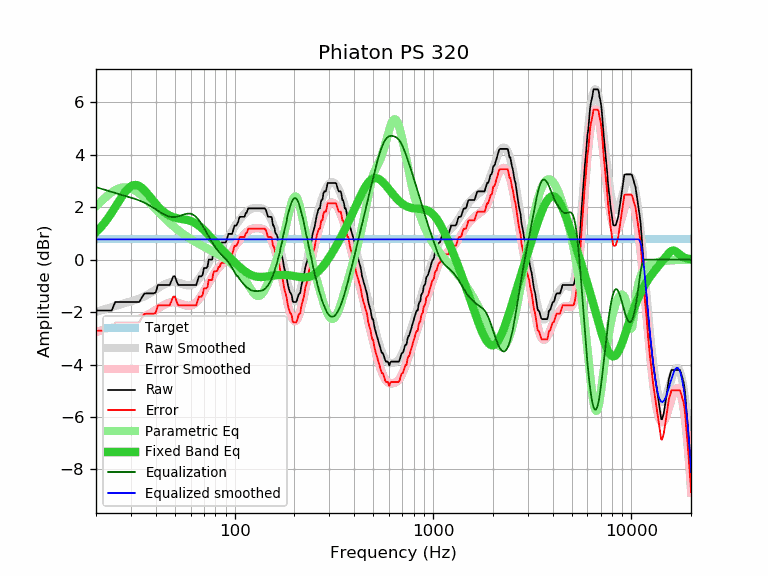

Source data for this figure (header and first rows):
frequency, raw, error, smoothed, error_smoothed, equalization, parametric_eq, equalized_raw, equalized_smoothed, target
20, -1.94, -2.71, -1.99, -2.76, 2.76, 1.05, 0.83, 0.77, 0.77
21, -1.94, -2.71, -1.94, -2.72, 2.72, 1.21, 0.78, 0.77, 0.77
22, -1.94, -2.71, -1.89, -2.67, 2.67, 1.39, 0.73, 0.77, 0.77
23, -1.94, -2.71, -1.85, -2.62, 2.62, 1.59, 0.69, 0.77, 0.77
24, -1.94, -2.71, -1.81, -2.58, 2.58, 1.79, 0.64, 0.77, 0.77
25, -1.62, -2.39, -1.76, -2.54, 2.54, 2.00, 0.92, 0.77, 0.77
26, -1.62, -2.39, -1.73, -2.50, 2.50, 2.21, 0.88, 0.77, 0.77
27, -1.62, -2.39, -1.69, -2.46, 2.46, 2.40, 0.85, 0.77, 0.77
28, -1.62, -2.39, -1.66, -2.43, 2.43, 2.57, 0.81, 0.77, 0.77
29, -1.62, -2.39, -1.62, -2.40, 2.40, 2.71, 0.78, 0.77, 0.77
30, -1.62, -2.39, -1.59, -2.36, 2.36, 2.80, 0.75, 0.77, 0.77
31, -1.62, -2.39, -1.56, -2.33, 2.33, 2.84, 0.71, 0.77, 0.77
32, -1.62, -2.39, -1.52, -2.30, 2.30, 2.85, 0.68, 0.77, 0.77
33, -1.62, -2.39, -1.49, -2.26, 2.26, 2.81, 0.64, 0.77, 0.77
34, -1.46, -2.23, -1.44, -2.22, 2.22, 2.74, 0.76, 0.77, 0.77
35, -1.30, -2.07, -1.40, -2.17, 2.17, 2.65, 0.88, 0.77, 0.77
36, -1.29, -2.06, -1.35, -2.13, 2.13, 2.55, 0.84, 0.77, 0.77
37, -1.29, -2.06, -1.30, -2.08, 2.08, 2.44, 0.79, 0.77, 0.77
38, -1.29, -2.06, -1.25, -2.03, 2.03, 2.33, 0.74, 0.77, 0.77
39, -1.29, -2.06, -1.20, -1.97, 1.97, 2.22, 0.68, 0.77, 0.77
40, -1.25, -2.02, -1.14, -1.92, 1.92, 2.13, 0.67, 0.77, 0.77
41, -0.97, -1.74, -1.09, -1.87, 1.87, 2.03, 0.90, 0.77, 0.77
42, -0.97, -1.74, -1.04, -1.82, 1.82, 1.95, 0.85, 0.77, 0.77
43, -0.97, -1.74, -0.99, -1.77, 1.77, 1.88, 0.80, 0.77, 0.77
44, -0.97, -1.74, -0.95, -1.73, 1.73, 1.82, 0.76, 0.77, 0.77
45, -0.97, -1.74, -0.92, -1.69, 1.69, 1.76, 0.72, 0.77, 0.77
46, -0.97, -1.74, -0.89, -1.66, 1.66, 1.72, 0.70, 0.77, 0.77
47, -0.97, -1.74, -0.87, -1.64, 1.64, 1.68, 0.67, 0.77, 0.77
48, -0.81, -1.58, -0.85, -1.63, 1.63, 1.65, 0.82, 0.77, 0.77
49, -0.64, -1.41, -0.85, -1.62, 1.62, 1.62, 0.99, 0.77, 0.77
50, -0.64, -1.41, -0.85, -1.63, 1.63, 1.60, 0.99, 0.77, 0.77
51, -0.84, -1.61, -0.86, -1.64, 1.64, 1.59, 0.80, 0.77, 0.77
52, -0.97, -1.74, -0.88, -1.65, 1.65, 1.57, 0.68, 0.77, 0.77
53, -0.97, -1.74, -0.90, -1.67, 1.67, 1.56, 0.70, 0.77, 0.77
54, -0.97, -1.74, -0.92, -1.69, 1.69, 1.55, 0.72, 0.77, 0.77
55, -0.97, -1.74, -0.94, -1.71, 1.71, 1.54, 0.75, 0.77, 0.77
56, -0.97, -1.74, -0.96, -1.73, 1.73, 1.53, 0.76, 0.77, 0.77
57, -0.97, -1.74, -0.97, -1.75, 1.75, 1.52, 0.78, 0.77, 0.77
58, -0.97, -1.74, -0.98, -1.75, 1.75, 1.51, 0.79, 0.77, 0.77
59, -0.97, -1.74, -0.98, -1.76, 1.76, 1.49, 0.79, 0.77, 0.77
60, -0.97, -1.74, -0.97, -1.75, 1.75, 1.47, 0.78, 0.77, 0.77
61, -0.97, -1.74, -0.96, -1.73, 1.73, 1.45, 0.77, 0.77, 0.77
62, -0.97, -1.74, -0.93, -1.71, 1.71, 1.43, 0.74, 0.77, 0.77
63, -0.97, -1.74, -0.89, -1.67, 1.67, 1.40, 0.70, 0.77, 0.77
64, -0.97, -1.74, -0.85, -1.62, 1.62, 1.37, 0.66, 0.77, 0.77
65, -0.80, -1.57, -0.80, -1.57, 1.57, 1.33, 0.77, 0.77, 0.77
66, -0.64, -1.41, -0.73, -1.51, 1.51, 1.30, 0.87, 0.77, 0.77
67, -0.64, -1.41, -0.66, -1.44, 1.44, 1.26, 0.80, 0.77, 0.77
68, -0.64, -1.41, -0.59, -1.37, 1.37, 1.22, 0.73, 0.77, 0.77
69, -0.57, -1.34, -0.51, -1.29, 1.29, 1.17, 0.72, 0.77, 0.77
70, -0.32, -1.09, -0.43, -1.21, 1.21, 1.13, 0.89, 0.77, 0.77
71, -0.32, -1.09, -0.35, -1.13, 1.13, 1.08, 0.81, 0.77, 0.77
72, -0.32, -1.09, -0.27, -1.04, 1.04, 1.03, 0.73, 0.77, 0.77
73, -0.27, -1.04, -0.19, -0.96, 0.96, 0.99, 0.70, 0.77, 0.77
74, 0.00, -0.77, -0.11, -0.88, 0.88, 0.94, 0.89, 0.77, 0.77
75, 0.00, -0.77, -0.03, -0.80, 0.80, 0.89, 0.81, 0.77, 0.77
76, 0.00, -0.77, 0.04, -0.73, 0.73, 0.84, 0.73, 0.77, 0.77
77, 0.00, -0.77, 0.12, -0.66, 0.66, 0.80, 0.66, 0.77, 0.77
78, 0.25, -0.52, 0.18, -0.59, 0.59, 0.75, 0.84, 0.77, 0.77
79, 0.33, -0.44, 0.25, -0.53, 0.53, 0.70, 0.86, 0.77, 0.77
... 553 more rows
